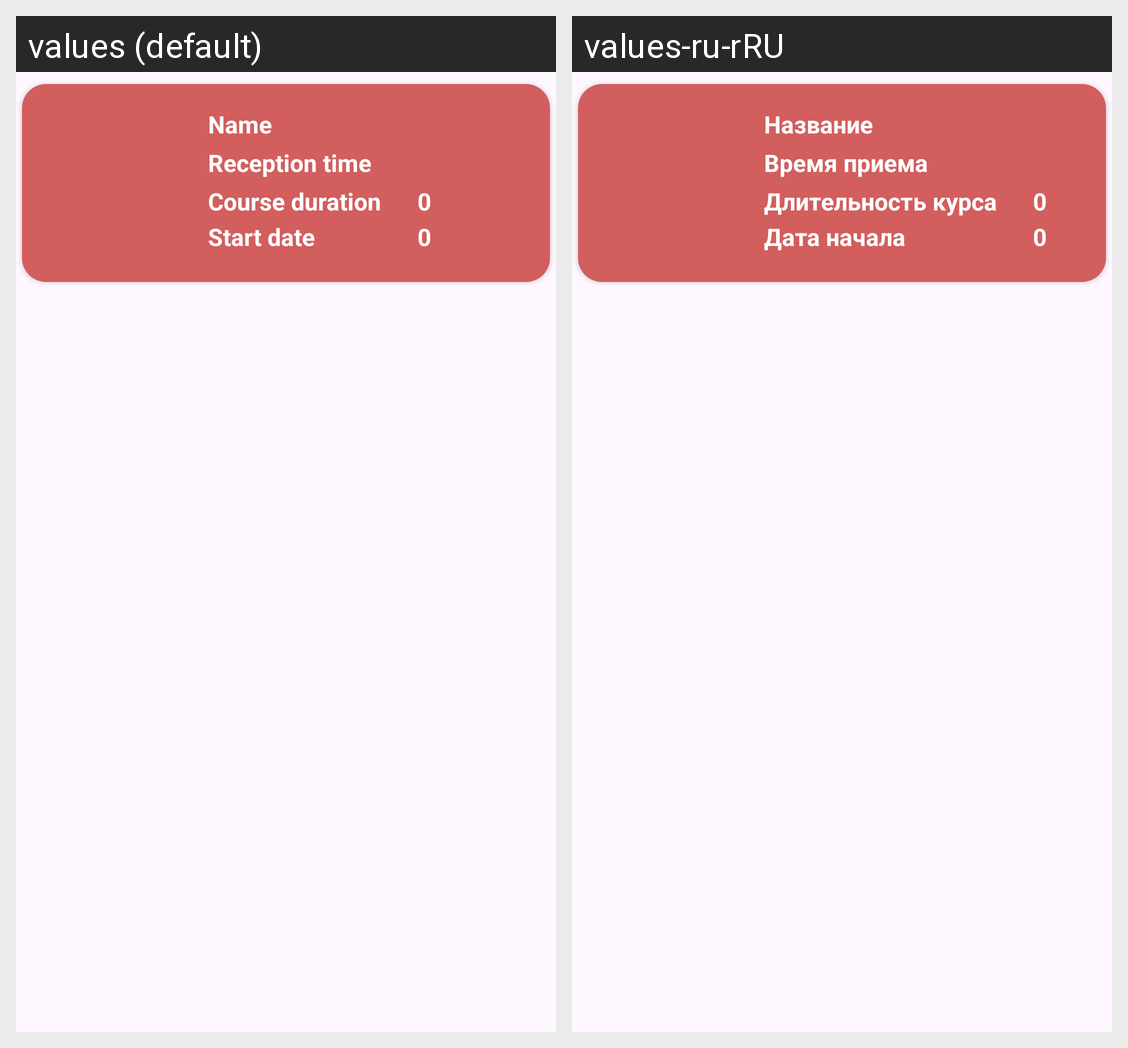

Locale-by-locale string values for the Android screen shown in this grid:
Android screen res/layout/rv_medicines_item.xml rendered under 2 locales, left to right: values (default), values-ru-rRU. Device: Nexus 5 (rendered at 1080×1920; each locale shown at half size, 540×960, under a caption strip naming it); theme Theme.MobileHealth.
Strings drawn on this screen, with the default value and each locale's value (text and hints the layout hard-codes, and strings that could not be matched under every locale, appear in the picture but are not listed):

name
  values: Name
  values-ru-rRU: Название

reception_time
  values: Reception time
  values-ru-rRU: Время приема

course_duration
  values: Course duration
  values-ru-rRU: Длительность курса

start_date
  values: Start date
  values-ru-rRU: Дата начала
